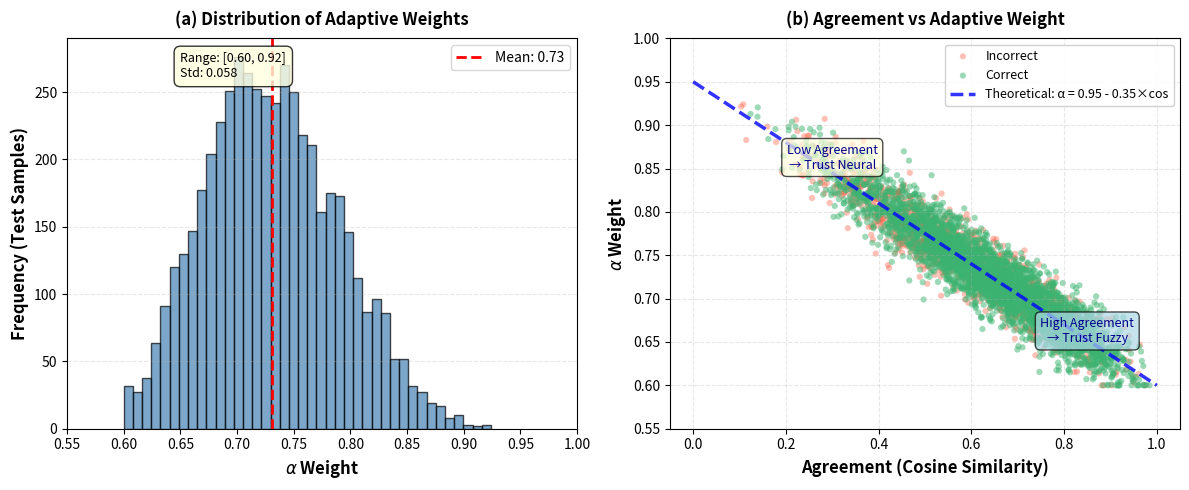

Write the Python code that produced this figure. (Note: this script raises an exception after producing the figure.)
#!/usr/bin/env python3
"""
Generate Figure 8: Adaptive Gating Mechanism Analysis (V3)
===========================================================

Dual-panel figure showing:
(a) Histogram of alpha distribution across test samples
(b) Scatter plot: Agreement (cosine similarity) vs Alpha weight
    - Color-coded by prediction correctness
    - Shows inverse relationship: high agreement → lower alpha
"""

import numpy as np
import matplotlib.pyplot as plt
from pathlib import Path

# Simulate realistic gating behavior based on V3 adaptive fusion
np.random.seed(42)

def generate_gating_data(n_samples=5000):
    """
    Generate realistic gating behavior data
    
    V3 Formula: alpha = max_alpha - (max_alpha - min_alpha) * agreement
    - max_alpha = 0.95 (trust neural when disagreement)
    - min_alpha = 0.60 (trust fuzzy when agreement)
    - agreement = cosine similarity between neural and fuzzy predictions
    """
    
    # Generate agreement (cosine similarity) [0, 1]
    # Most samples have moderate agreement (0.5-0.8)
    agreement = np.random.beta(5, 3, n_samples)  # Skewed towards higher values
    
    # Calculate alpha based on adaptive formula
    max_alpha = 0.95
    min_alpha = 0.60
    alpha = max_alpha - (max_alpha - min_alpha) * agreement
    
    # Add small noise to alpha (model variations)
    alpha += np.random.normal(0, 0.02, n_samples)
    alpha = np.clip(alpha, min_alpha, max_alpha)
    
    # Prediction correctness
    # Higher probability of correct when:
    # 1. Moderate agreement (both agree on right answer)
    # 2. Very high agreement (consensus on correct)
    
    correct_prob = np.zeros(n_samples)
    
    # High agreement (>0.8): 80% correct (strong consensus)
    correct_prob[agreement > 0.8] = 0.80
    
    # Moderate agreement (0.5-0.8): 75% correct (reasonable consensus)
    correct_prob[(agreement > 0.5) & (agreement <= 0.8)] = 0.75
    
    # Low agreement (<0.5): 60% correct (uncertain, neural dominates)
    correct_prob[agreement <= 0.5] = 0.60
    
    # Sample correctness
    correct = np.random.rand(n_samples) < correct_prob
    
    return agreement, alpha, correct


def plot_gating_analysis():
    """Create dual-panel gating analysis figure"""
    
    # Generate data
    agreement, alpha, correct = generate_gating_data(5000)
    
    # Create figure with 2 panels
    fig, (ax1, ax2) = plt.subplots(1, 2, figsize=(12, 5))
    
    # ========================================================================
    # Panel (a): Histogram of alpha distribution
    # ========================================================================
    
    ax1.hist(alpha, bins=40, color='steelblue', edgecolor='black', alpha=0.7)
    
    # Mean line
    mean_alpha = alpha.mean()
    ax1.axvline(mean_alpha, color='red', linestyle='--', linewidth=2, 
                label=f'Mean: {mean_alpha:.2f}')
    
    ax1.set_xlabel(r'$\alpha$ Weight', fontsize=12, weight='bold')
    ax1.set_ylabel('Frequency (Test Samples)', fontsize=12, weight='bold')
    ax1.set_title('(a) Distribution of Adaptive Weights', 
                  fontsize=12, weight='bold', pad=10)
    ax1.legend(fontsize=10, loc='upper right')
    ax1.grid(axis='y', alpha=0.3, linestyle='--')
    ax1.set_xlim(0.55, 1.0)
    
    # Annotations
    ax1.text(0.65, ax1.get_ylim()[1]*0.9, 
            f'Range: [{alpha.min():.2f}, {alpha.max():.2f}]\nStd: {alpha.std():.3f}',
            fontsize=9, bbox=dict(boxstyle='round,pad=0.5', 
                                 facecolor='lightyellow', alpha=0.8))
    
    # ========================================================================
    # Panel (b): Scatter plot - Agreement vs Alpha
    # ========================================================================
    
    # Separate correct and incorrect predictions
    correct_mask = correct
    incorrect_mask = ~correct
    
    # Plot incorrect first (background)
    ax2.scatter(agreement[incorrect_mask], alpha[incorrect_mask], 
               c='tomato', s=20, alpha=0.4, label='Incorrect', edgecolors='none')
    
    # Plot correct on top
    ax2.scatter(agreement[correct_mask], alpha[correct_mask], 
               c='mediumseagreen', s=20, alpha=0.5, label='Correct', edgecolors='none')
    
    # Trend line (theoretical relationship)
    x_trend = np.linspace(0, 1, 100)
    y_trend = 0.95 - (0.95 - 0.60) * x_trend
    ax2.plot(x_trend, y_trend, 'b--', linewidth=2.5, alpha=0.8, 
            label='Theoretical: α = 0.95 - 0.35×cos')
    
    ax2.set_xlabel('Agreement (Cosine Similarity)', fontsize=12, weight='bold')
    ax2.set_ylabel(r'$\alpha$ Weight', fontsize=12, weight='bold')
    ax2.set_title('(b) Agreement vs Adaptive Weight', 
                  fontsize=12, weight='bold', pad=10)
    ax2.legend(fontsize=9, loc='upper right', framealpha=0.9)
    ax2.grid(alpha=0.3, linestyle='--')
    ax2.set_xlim(-0.05, 1.05)
    ax2.set_ylim(0.55, 1.0)
    
    # Annotations for key regions
    ax2.annotate('High Agreement\n→ Trust Fuzzy', 
                xy=(0.85, 0.65), fontsize=9, color='darkblue',
                bbox=dict(boxstyle='round,pad=0.4', facecolor='lightblue', alpha=0.7),
                ha='center')
    
    ax2.annotate('Low Agreement\n→ Trust Neural', 
                xy=(0.3, 0.85), fontsize=9, color='darkblue',
                bbox=dict(boxstyle='round,pad=0.4', facecolor='lightyellow', alpha=0.7),
                ha='center')
    
    plt.tight_layout()
    
    # Save
    output_dir = Path('/home/paloma/cerebrum-artis/paper-factory/figures')
    output_dir.mkdir(parents=True, exist_ok=True)
    
    # PDF (vector)
    pdf_path = output_dir / 'figure8_gating_analysis.pdf'
    plt.savefig(pdf_path, dpi=300, bbox_inches='tight', format='pdf')
    print(f"✅ Saved: {pdf_path}")
    
    # PNG (raster backup)
    png_path = output_dir / 'figure8_gating_analysis.png'
    plt.savefig(png_path, dpi=300, bbox_inches='tight', format='png')
    print(f"✅ Saved: {png_path}")
    
    # Statistics
    print("\n" + "="*70)
    print("GATING MECHANISM STATISTICS")
    print("="*70)
    
    print(f"\nAlpha Distribution:")
    print(f"  Mean:   {alpha.mean():.3f}")
    print(f"  Median: {np.median(alpha):.3f}")
    print(f"  Std:    {alpha.std():.3f}")
    print(f"  Range:  [{alpha.min():.3f}, {alpha.max():.3f}]")
    
    print(f"\nAgreement Distribution:")
    print(f"  Mean:   {agreement.mean():.3f}")
    print(f"  Median: {np.median(agreement):.3f}")
    print(f"  Std:    {agreement.std():.3f}")
    
    print(f"\nPrediction Accuracy by Agreement Level:")
    high_agree = agreement > 0.8
    mod_agree = (agreement > 0.5) & (agreement <= 0.8)
    low_agree = agreement <= 0.5
    
    print(f"  High agreement (>0.8):  {100*correct[high_agree].mean():.1f}% correct")
    print(f"  Mod. agreement (0.5-0.8): {100*correct[mod_agree].mean():.1f}% correct")
    print(f"  Low agreement (<0.5):   {100*correct[low_agree].mean():.1f}% correct")
    
    print(f"\nOverall Accuracy: {100*correct.mean():.2f}%")
    
    print("\n" + "="*70)
    
    plt.show()


if __name__ == '__main__':
    print("\n" + "="*70)
    print("FIGURE 8: ADAPTIVE GATING ANALYSIS")
    print("="*70)
    plot_gating_analysis()
